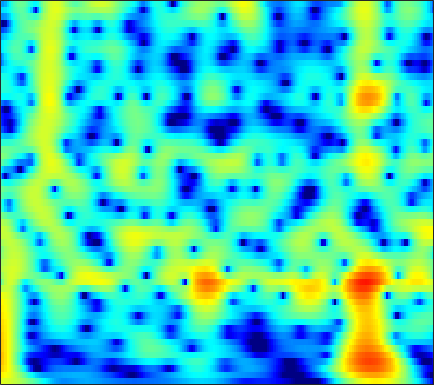

Source data for this figure (header and first rows):
4.2787, 4.2178, 4.0829, 3.8877, 3.7031, 3.4069, 3.0535, 2.7516, 2.3002, 1.7956, 1.2388, 0.78727, 0.14293, -0.54881, -1.0966, -1.8609, -2.6638, -3.2901, -4.1493, -5.0332, -5.9353, -6.6152, -7.5207, -8.395
6.254, 5.997, 5.566, 5.036, 4.572, 3.866, 3.06, 2.39, 1.412, 0.3392, -0.8219, -1.744, -3.028, -4.35, -5.341, -6.618, -7.777, -8.525, -9.317, -9.861, -10.18, -10.3, -10.35, -10.31
7.89, 7.4, 6.614, 5.673, 4.863, 3.638, 2.243, 1.077, -0.6489, -2.586, -4.763, -6.588, -9.344, -12.63, -15.66, -21.2, -32.19, -32.42, -23.21, -19.26, -16.91, -15.66, -14.43, -13.54
8.758, 8.078, 6.998, 5.712, 4.605, 2.926, 0.9982, -0.6251, -3.044, -5.782, -8.867, -11.42, -15.07, -18.78, -21.14, -22.77, -22.47, -21.59, -20.17, -18.81, -17.62, -16.86, -16.05, -15.42
8.816, 8.098, 6.97, 5.642, 4.513, 2.827, 0.9295, -0.6305, -2.884, -5.317, -7.878, -9.817, -12.29, -14.37, -15.49, -16.35, -16.69, -16.8, -16.95, -17.25, -17.77, -18.3, -19.13, -19.93
8.379, 7.723, 6.702, 5.52, 4.534, 3.094, 1.532, 0.2956, -1.415, -3.163, -4.897, -6.154, -7.732, -9.158, -10.11, -11.25, -12.27, -13, -13.94, -14.96, -16.19, -17.32, -19, -20.81
8.284, 7.675, 6.709, 5.567, 4.595, 3.147, 1.526, 0.1988, -1.718, -3.799, -6.021, -7.756, -10.08, -12.2, -13.41, -14.26, -14.32, -14.04, -13.53, -13.02, -12.65, -12.51, -12.42, -12.27
8.098, 7.55, 6.645, 5.536, 4.572, 3.104, 1.415, -0.003662, -2.118, -4.537, -7.324, -9.732, -13.49, -17.83, -20.38, -19.63, -16.77, -14.93, -13.01, -11.56, -10.37, -9.631, -8.864, -8.258
7.607, 7.145, 6.341, 5.327, 4.43, 3.054, 1.474, 0.1653, -1.733, -3.775, -5.887, -7.456, -9.415, -11.02, -11.87, -12.39, -12.18, -11.65, -10.69, -9.683, -8.704, -7.962, -7.023, -6.238
7.306, 6.907, 6.186, 5.252, 4.412, 3.107, 1.589, 0.3047, -1.612, -3.797, -6.318, -8.506, -12.03, -16.77, -21.85, -24.86, -18.44, -15.14, -12.05, -9.765, -8.032, -6.993, -5.817, -4.871
6.848, 6.468, 5.795, 4.934, 4.161, 2.975, 1.605, 0.4602, -1.216, -3.06, -5.035, -6.564, -8.598, -10.43, -11.45, -11.95, -11.4, -10.6, -9.451, -8.198, -6.848, -5.917, -4.857, -3.967
6.442, 6.072, 5.433, 4.628, 3.921, 2.834, 1.586, 0.5489, -0.9454, -2.55, -4.219, -5.487, -7.12, -8.53, -9.323, -9.91, -9.845, -9.376, -8.357, -7.218, -6.035, -5.151, -4.105, -3.23
6.088, 5.76, 5.195, 4.469, 3.81, 2.774, 1.57, 0.5482, -0.9743, -2.701, -4.676, -6.354, -8.966, -12.32, -15.75, -21.65, -19.09, -15.05, -11.04, -7.957, -5.739, -4.488, -3.118, -2.039
4.87, 4.713, 4.358, 3.818, 3.271, 2.342, 1.179, 0.1432, -1.414, -3.106, -4.855, -6.111, -7.745, -9.237, -10.08, -10.58, -9.962, -8.664, -6.75, -5.061, -3.495, -2.52, -1.411, -0.4848
2.269, 2.725, 3.126, 3.17, 2.938, 2.232, 1.017, -0.2554, -2.491, -5.395, -8.797, -10.87, -10.82, -8.771, -7.176, -5.46, -4.306, -3.545, -2.241, -1.209, -0.5216, -0.04494, 0.4655, 0.7959
-1.702, 0.5605, 2.446, 3.456, 3.74, 3.563, 2.807, 1.874, 0.09595, -2.243, -4.796, -6.103, -6.002, -4.398, -3.19, -1.925, -0.8359, -0.2841, 0.03513, 0.2953, 0.4673, 0.4962, 0.3455, -0.1133
0.723, 1.666, 2.731, 3.476, 3.793, 3.921, 3.738, 3.413, 2.783, 2.035, 1.291, 0.7653, 0.2086, -0.1985, -0.4872, -0.9841, -1.436, -1.685, -2.337, -3.025, -3.424, -3.749, -4.212, -4.776
2.117, 2.55, 3.088, 3.493, 3.704, 3.833, 3.783, 3.627, 3.285, 2.789, 2.155, 1.604, 0.7784, -0.2381, -1.105, -2.502, -4.436, -6.071, -8.604, -11.77, -13.55, -12.8, -10.63, -8.648
1.585, 2.104, 2.696, 3.146, 3.385, 3.556, 3.559, 3.455, 3.179, 2.736, 2.136, 1.578, 0.6673, -0.4351, -1.385, -2.844, -4.768, -6.413, -8.71, -11.42, -12.59, -11.95, -9.686, -7.642
0.1112, 0.9467, 1.809, 2.446, 2.775, 3.028, 3.082, 3.003, 2.737, 2.311, 1.73, 1.198, 0.3701, -0.5546, -1.333, -2.345, -3.34, -4.162, -4.928, -5.346, -5.465, -5.351, -4.789, -4.039
-0.2388, 0.7069, 1.663, 2.311, 2.616, 2.817, 2.809, 2.671, 2.326, 1.822, 1.157, 0.5676, -0.3268, -1.344, -2.182, -3.306, -4.212, -4.832, -5.311, -5.182, -4.692, -4.069, -3.216, -2.357
1.288, 1.897, 2.494, 2.82, 2.896, 2.812, 2.528, 2.204, 1.661, 0.9905, 0.2135, -0.4505, -1.503, -2.794, -3.992, -6.233, -9.045, -11.54, -13.75, -11.04, -7.476, -5.305, -3.132, -1.553
2.739, 2.966, 3.04, 2.859, 2.564, 1.943, 1.085, 0.3387, -0.7215, -1.719, -2.479, -2.885, -3.324, -3.819, -4.338, -5.514, -7.045, -8.111, -8.8, -7.259, -4.805, -3.129, -1.37, 0.03811
3.166, 3.079, 2.729, 2.107, 1.43, 0.1794, -1.556, -3.317, -6.476, -10.59, -12.61, -10.42, -7.089, -4.875, -3.786, -2.671, -2.128, -1.677, -1.057, -0.4685, 0.255, 0.7796, 1.39, 1.841
2.325, 2.005, 1.442, 0.727, 0.04911, -1.023, -2.386, -3.656, -5.622, -7.535, -8.06, -7.083, -4.986, -2.982, -1.801, -0.492, 0.497, 1.018, 1.65, 2.093, 2.391, 2.496, 2.551, 2.347
0.06073, -0.5824, -1.43, -2.162, -2.545, -2.843, -2.94, -2.902, -2.789, -2.521, -2.052, -1.564, -0.7638, 0.06038, 0.7183, 1.412, 2.061, 2.429, 2.723, 2.92, 2.92, 2.806, 2.497, 1.968
-3.131, -4.834, -7.543, -9.935, -10.15, -8.29, -5.966, -4.475, -2.86, -1.564, -0.4946, 0.2027, 1.014, 1.705, 2.137, 2.633, 2.925, 3.101, 3.17, 3.071, 2.838, 2.581, 2.071, 1.483
-3.637, -5.536, -8.683, -11.85, -11.99, -9.114, -6.068, -4.269, -2.354, -0.8588, 0.3254, 1.057, 1.839, 2.467, 2.789, 3.098, 3.224, 3.167, 3.002, 2.612, 2.074, 1.576, 0.8589, 0.1019
-1.26, -2.003, -2.823, -3.32, -3.365, -3.005, -2.281, -1.606, -0.6445, 0.2784, 1.13, 1.686, 2.319, 2.803, 3.066, 3.211, 3.216, 3.013, 2.555, 1.826, 0.746, -0.2837, -1.889, -3.725
-0.5053, -1.029, -1.587, -1.856, -1.887, -1.699, -1.306, -0.9043, -0.2709, 0.4066, 1.092, 1.584, 2.198, 2.668, 2.975, 3.191, 3.217, 3.095, 2.604, 1.792, 0.5009, -0.8717, -3.505, -7.677
-3.218, -4.233, -5.107, -5.293, -5.076, -4.543, -3.9, -3.399, -2.715, -1.951, -1.142, -0.4944, 0.3454, 1.161, 1.662, 2.295, 2.649, 2.835, 2.854, 2.567, 2.067, 1.464, 0.5456, -0.4767
-9.885, -15.01, -20.93, -14.86, -11.97, -10.01, -9.149, -8.852, -8.554, -7.874, -6.637, -5.493, -3.911, -2.374, -1.328, -0.1424, 0.9577, 1.558, 2.283, 2.765, 3.018, 3.115, 3.085, 2.993
-6.141, -8.008, -9.688, -10.22, -10.26, -10.8, -12.45, -14.87, -21.04, -24.1, -15.73, -12.24, -9.121, -6.888, -5.291, -3.473, -1.548, -0.3112, 1.138, 2.352, 3.189, 3.691, 4.069, 4.276
-1.306, -2.146, -3.188, -4.231, -5.08, -6.396, -7.992, -9.315, -11.06, -11.97, -11.97, -11.97, -12.55, -13.31, -12.83, -8.667, -5, -2.38, 0.1031, 1.979, 3.29, 3.956, 4.501, 4.675
0.4135, 0.06325, -0.5084, -1.12, -1.648, -2.368, -3.141, -3.768, -4.596, -5.48, -6.503, -7.475, -9.299, -11.04, -10.93, -7.673, -3.837, -1.667, 0.7154, 2.405, 3.55, 4.066, 4.389, 4.251
-0.8699, -0.8947, -1.008, -1.187, -1.322, -1.526, -1.731, -1.895, -2.072, -2.247, -2.405, -2.476, -2.455, -2.122, -1.724, -0.7108, 0.3584, 1.278, 2.32, 3.123, 3.631, 3.778, 3.631, 3.098
-4.101, -4.015, -3.9, -3.795, -3.667, -3.447, -3.124, -2.801, -2.344, -1.827, -1.28, -0.8579, -0.2448, 0.3632, 0.9098, 1.545, 2.243, 2.695, 3.217, 3.546, 3.651, 3.555, 3.143, 2.402
-8.446, -8.589, -8.829, -8.892, -8.751, -8.128, -7.096, -6.152, -4.832, -3.522, -2.286, -1.423, -0.3688, 0.5858, 1.239, 2.003, 2.686, 3.069, 3.479, 3.723, 3.754, 3.633, 3.277, 2.636
-13.05, -14, -15.97, -18.68, -20.23, -18.26, -14.22, -11.53, -8.567, -6.176, -4.208, -2.934, -1.467, -0.1983, 0.5916, 1.576, 2.312, 2.814, 3.288, 3.606, 3.744, 3.722, 3.527, 3.139
-15.29, -16.39, -18.2, -20.32, -21.29, -19.5, -15.84, -13.15, -10.12, -7.624, -5.497, -4.152, -2.553, -1.201, -0.3059, 0.7577, 1.619, 2.227, 2.855, 3.314, 3.615, 3.718, 3.692, 3.501
-15.68, -16.45, -17.18, -17.01, -16.35, -14.78, -12.82, -11.29, -9.251, -7.409, -5.778, -4.689, -3.388, -2.2, -1.319, -0.2844, 0.8131, 1.499, 2.385, 3.079, 3.594, 3.842, 3.97, 3.896
-16.89, -20.04, -25.43, -22.33, -18.14, -14.04, -11.23, -9.629, -7.902, -6.622, -5.714, -5.191, -4.668, -4.026, -3.457, -2.2, -0.7296, 0.4108, 1.843, 3.055, 3.926, 4.375, 4.68, 4.623
-11.31, -12.54, -13.61, -12.86, -11.44, -9.421, -7.694, -6.719, -5.847, -5.464, -5.652, -6.275, -7.873, -10.66, -12.18, -9.056, -4.412, -1.556, 1.189, 3.181, 4.524, 5.168, 5.596, 5.538
-5.745, -5.84, -5.919, -5.857, -5.652, -5.364, -5.047, -4.862, -4.8, -4.95, -5.382, -5.985, -7.11, -8.513, -8.89, -6.779, -3.496, -1.229, 1.281, 3.141, 4.454, 5.054, 5.429, 5.339
-3.928, -3.994, -4.138, -4.366, -4.59, -4.941, -5.403, -5.77, -6.21, -6.487, -6.471, -6.203, -5.609, -4.739, -3.743, -2.385, -0.8468, 0.422, 1.888, 3.11, 4.004, 4.451, 4.698, 4.554
-3.672, -3.825, -4.14, -4.61, -5.145, -6.09, -7.446, -8.8, -11.02, -13.09, -12.83, -10.9, -7.959, -5.332, -3.709, -1.769, -0.065, 0.9867, 2.234, 3.202, 3.888, 4.235, 4.424, 4.292
-4.747, -4.798, -4.97, -5.319, -5.736, -6.648, -8.021, -9.48, -12.27, -15.66, -15.32, -12.15, -8.232, -5.25, -3.445, -1.422, 0.1766, 1.173, 2.293, 3.156, 3.769, 4.045, 4.207, 4.12
-7.497, -7.047, -6.478, -6.087, -5.92, -5.918, -6.129, -6.384, -6.678, -6.726, -6.298, -5.639, -4.455, -3.071, -2.015, -0.7266, 0.4839, 1.323, 2.244, 2.996, 3.54, 3.792, 3.927, 3.834
-12.21, -10.11, -8.003, -6.515, -5.706, -4.926, -4.428, -4.193, -3.941, -3.717, -3.443, -3.171, -2.672, -1.99, -1.424, -0.5438, 0.4573, 1.199, 2.102, 2.881, 3.467, 3.753, 3.911, 3.808
-11.38, -9.291, -7.082, -5.438, -4.514, -3.601, -3.001, -2.72, -2.576, -2.642, -2.887, -3.145, -3.468, -3.561, -3.322, -2.359, -0.9886, 0.1185, 1.531, 2.692, 3.556, 4.013, 4.311, 4.253
-7.013, -6.152, -4.997, -3.952, -3.285, -2.597, -2.151, -1.996, -2.099, -2.602, -3.632, -4.878, -7.534, -12.07, -14.76, -9.846, -4.824, -2.109, 0.4687, 2.282, 3.525, 4.142, 4.599, 4.661
-6.831, -6.17, -5.286, -4.417, -3.814, -3.12, -2.614, -2.398, -2.336, -2.616, -3.291, -4.09, -5.526, -6.959, -7.207, -5.689, -3.182, -1.408, 0.6044, 2.143, 3.239, 3.786, 4.209, 4.295
-9.385, -8.761, -7.813, -6.756, -5.928, -4.866, -3.947, -3.384, -2.806, -2.439, -2.251, -2.193, -2.134, -1.957, -1.613, -0.9804, -0.1186, 0.6009, 1.57, 2.425, 3.097, 3.458, 3.715, 3.704
-14.09, -14.03, -12.85, -10.79, -9.113, -7.088, -5.394, -4.343, -3.24, -2.395, -1.757, -1.37, -0.918, -0.4849, -0.1751, 0.3223, 0.9035, 1.379, 1.99, 2.567, 3.052, 3.33, 3.526, 3.495
-20.61, -30.11, -21.65, -14.24, -11.01, -7.96, -5.764, -4.499, -3.215, -2.287, -1.639, -1.293, -0.9655, -0.7194, -0.5613, -0.2239, 0.2391, 0.6715, 1.342, 2.045, 2.689, 3.086, 3.464, 3.627
-10.73, -10.96, -10.31, -8.857, -7.558, -5.868, -4.392, -3.481, -2.545, -1.955, -1.709, -1.747, -2.078, -2.651, -3.056, -3.47, -3.269, -2.579, -1.17, 0.3323, 1.665, 2.479, 3.311, 3.835
-7.064, -7.134, -6.78, -5.968, -5.178, -4.053, -3.017, -2.387, -1.787, -1.542, -1.716, -2.174, -3.334, -5.372, -7.768, -13.78, -18.83, -11.07, -5.317, -1.822, 0.5498, 1.844, 3.094, 3.892
-9.841, -10.36, -9.303, -7.256, -5.711, -3.944, -2.605, -1.876, -1.255, -1.025, -1.185, -1.565, -2.409, -3.62, -4.73, -5.994, -6.082, -5.11, -3.031, -0.9352, 0.843, 1.931, 3.029, 3.766
